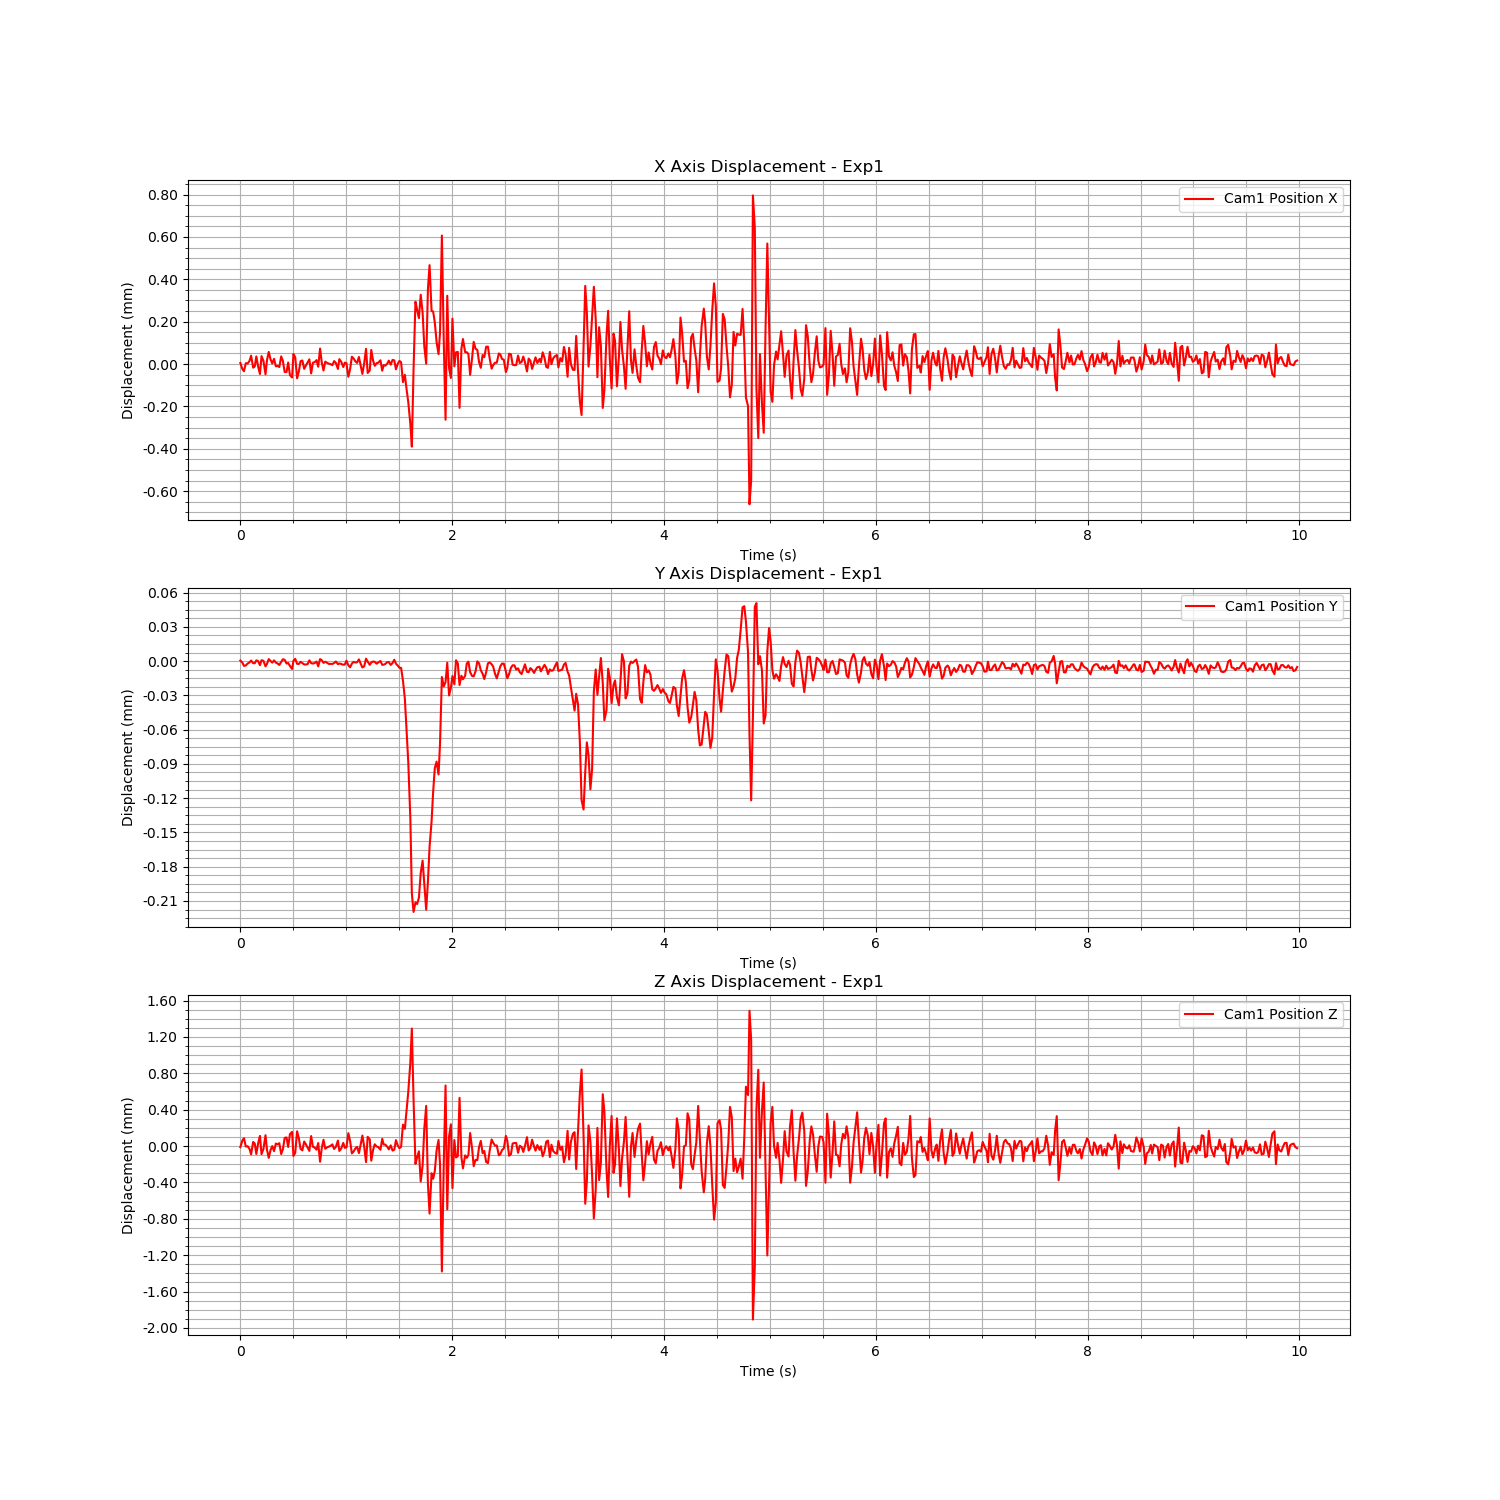

Values plotted in this chart, from the file beside it:
Time (s), Cam1 Fiducial ID, Cam1 Position X, Cam1 Position Y, Cam1 Position Z, Cam1 Rotation X, Cam1 Rotation Y, Cam1 Rotation Z, Cam1 Rotation W
1724668331, 0, 4.9773128748049546e-06, 4.878805444495529e-07, -1.1621039904303436e-05, 0.0001905, 6.788208448633997e-05, 2.3922731244729796e-05, 1
1724668331, 0, -2.3659297812501634e-05, -1.403536673542577e-06, 6.157673246610353e-05, -6.925622007255635e-05, -2.2712895511216527e-05, 4.8308613438355225e-06, 1
1724668331, 0, -3.40199791760147e-05, -4.23364038762185e-06, 8.572495557862722e-05, 8.50612391134646e-06, -6.554083895794527e-05, 1.7444207625451558e-05, 1
1724668331, 0, 4.01653663108953e-06, -3.8018827628356293e-06, -5.553069016701221e-06, 0.0001015, -2.4754281955390883e-05, 4.876288431292573e-06, 1
1724668331, 0, 2.5400686779885487e-06, -2.167123142650897e-06, -2.031560383015976e-06, 4.013078864430707e-05, 3.188710797287898e-05, -4.600698259210432e-06, 1
1724668331, 0, 1.4283052410016382e-05, -1.2008171831996374e-06, -3.0286238830493137e-05, 0.0001203, 8.735096686472565e-05, 3.6617067321226554e-05, 1
1724668331, 0, 3.955816140398308e-05, 5.017398154075193e-07, -9.186991672389213e-05, 5.950346858903365e-05, 6.897607024864532e-06, 1.7031651791582268e-05, 1
1724668332, 0, -1.7061483715720234e-05, -1.816851044398453e-06, 4.502000579368639e-05, -4.961612379324138e-05, -5.3934296151661925e-05, 3.3400527713602544e-06, 1
1724668332, 0, -1.13326677782286e-05, -1.889253433772132e-06, 2.6928115653745607e-05, -2.2796010592321322e-06, 2.1172652698223218e-05, 3.411941702275745e-05, 1
1724668332, 0, 3.58433275919899e-05, 6.403624904205552e-07, -8.735019693887509e-05, -1.9939221073082597e-05, 0.0001073, 2.76993756373338e-05, 1
1724668332, 0, -1.0890781004500508e-05, -3.306377450259043e-08, 2.6664348529587627e-05, 6.882687501368005e-05, 2.7062149170003125e-05, -2.0035139995351017e-06, 1
1724668332, 0, -4.695783824211287e-05, -3.5965444346369673e-06, 0.0001116, -0.000156, -1.7362885697206834e-05, -4.378735606671443e-05, 1
1724668332, 0, 3.739114083403621e-05, 7.386399974747997e-07, -8.897251391277484e-05, 0.0001454, 6.51381543154066e-05, 1.4437324136719871e-05, 1
1724668332, 0, 1.4975007666254745e-05, 2.438960785082284e-07, -3.251782398369575e-05, 0.0001048, 3.956894509681479e-05, 1.948589805848703e-05, 1
1724668332, 0, -4.834685381514868e-05, -4.586297750087657e-06, 0.0001188, -3.2844847761822405e-05, -9.035743947764108e-05, -4.685018888252467e-05, 1
1724668332, 0, 1.7779495992311232e-05, -2.4894152726646098e-06, -4.0440771163310515e-05, -0.0001145, 4.7365971792776795e-05, -5.3715007917611225e-05, 1
1724668332, 0, 5.7111720363862104e-05, 1.6936935715709462e-06, -0.0001298, 2.0741531465975467e-05, 0.0001209, 3.029780902929059e-05, 1
1724668332, 0, 2.204025613704695e-05, 1.0892195045733246e-07, -4.397694841325673e-05, -6.89635645746889e-05, 1.0092132175531615e-05, -5.9493495361907114e-05, 1
1724668332, 0, 2.864751770116702e-06, -1.3840271312339412e-06, -3.9641932520469937e-07, -8.879236253508613e-05, -1.547477662543881e-05, -2.2810808343387884e-06, 1
1724668332, 0, 2.4558960856659745e-05, 6.548493207981419e-07, -5.602763870294324e-05, 2.2683667811185006e-05, 8.573282813876328e-05, 1.148935377440554e-06, 1
1724668332, 0, -1.0694428222087123e-05, -1.3429198812151094e-06, 2.7711830328931655e-05, 9.295074333223661e-05, 1.617987581271057e-05, 4.270428682673515e-06, 1
1724668332, 0, -8.591917550983963e-06, -2.11588070667803e-06, 1.825544228063434e-05, -9.85377733947337e-05, 1.4092591088202327e-05, -3.1350566627879636e-05, 1
1724668332, 0, -1.4159523578280323e-05, -3.4041100576227e-06, 3.125886786923339e-05, 6.214574217387243e-05, -3.26785076891255e-05, 1.05264569410195e-05, 1
1724668332, 0, 3.6128737276799965e-05, -7.694430601917727e-07, -8.802457787161449e-05, 5.260232184912923e-05, 8.997113770129734e-05, 1.8507944647581686e-05, 1
1724668332, 0, 1.4140898422425048e-05, 1.6053869274528041e-06, -3.547040688863415e-05, -2.144300277352033e-05, 5.326586896898875e-05, -1.914407061487194e-05, 1
1724668332, 0, -3.744845094841791e-05, 1.0877430869549079e-06, 8.949521717697834e-05, -0.0001371, -5.911094295057551e-05, -3.755446260961843e-05, 1
1724668332, 0, -3.77343569416026e-05, -2.1442111699022785e-06, 9.444508225699041e-05, 9.879726769667406e-05, -5.0829491287715544e-05, 1.5285978493460663e-06, 1
1724668332, 0, 7.158263242733318e-06, -1.6612673771657082e-06, -1.0418693591291345e-05, -9.728411709784001e-06, 4.0422114796420415e-06, -2.2995919914001686e-05, 1
1724668332, 0, -5.193299927107268e-05, -4.260269222542139e-06, 0.0001298, -5.0118396388188864e-05, -0.0001371, 4.190072261530581e-06, 1
1724668332, 0, -6.32740096426037e-05, -6.904088902521594e-06, 0.0001556, -4.484592876242313e-05, -0.0001076, -1.2572366983326903e-05, 1
1724668332, 0, 4.727190029555563e-05, 2.9617303417101196e-07, -0.0001091, 6.277372869167351e-06, 0.0001497, -1.3463821486329607e-05, 1
1724668332, 0, 3.103566490846982e-05, 1.9079853269733375e-06, -7.312008143618529e-05, -0.0002669, 3.891340553013811e-05, -2.842435062519461e-05, 1
1724668332, 0, -6.732914682226835e-05, -2.4094304648493243e-06, 0.0001621, -3.51566849979743e-05, -0.0001044, -1.3775159228293055e-05, 1
1724668332, 0, -3.4460075266037095e-05, -2.5230308643680824e-06, 8.344468039291236e-05, -2.181694074822408e-05, -8.845481039672335e-05, -3.59064727225483e-06, 1
1724668332, 0, 1.3375302130325017e-05, -6.395013245141234e-07, -3.180675385014481e-05, 4.091165459392233e-05, 6.902584081362723e-05, 4.644639752383731e-05, 1
1724668332, 0, 1.684773955942556e-05, -1.7264993195102883e-06, -4.7522379520770676e-05, -0.0003853, 5.32916940223264e-05, -3.6338734279064415e-05, 1
1724668332, 0, -2.2790572195096518e-05, -2.998779783499837e-06, 4.9577356986047815e-05, 3.3845911680373934e-05, 1.5312957164518728e-05, 2.263370716043706e-05, 1
1724668332, 0, -7.974692024946907e-06, -2.993927347145928e-06, 2.0721213567658902e-05, 0.0001674, 3.568720318569907e-05, 4.81422336337242e-05, 1
1724668332, 0, 7.248484266404846e-06, -2.6942185515124236e-06, -1.7932925895095315e-05, -1.4560498402423275e-05, 7.585934243864582e-05, 1.3536781718411238e-06, 1
1724668332, 0, 2.2215636196118898e-05, 6.322683270570435e-07, -5.347013803175358e-05, 5.69070266875184e-05, 2.8112863822059355e-05, -2.6387432502740433e-06, 1
1724668332, 0, -4.419370360523099e-05, -1.7644193874727118e-06, 0.0001096, 0.0002858, -8.552227784129943e-05, 3.913326869220848e-05, 1
1724668332, 0, 6.228214676975721e-06, -2.2153305024629722e-06, -7.494464854533941e-06, -2.86097995564305e-06, 8.381043796646336e-06, -1.805139843410262e-05, 1
1724668332, 0, 9.141189690927592e-06, -1.6306679052079284e-06, -1.7220391638404186e-05, 0.0001304, 5.502397654739742e-05, 5.509520321118572e-05, 1
1724668332, 0, 1.861337623890626e-05, -4.5755591037173625e-07, -4.045009352011842e-05, -1.346655736087076e-05, 5.305927581692526e-06, -6.399148776623571e-07, 1
1724668332, 0, -1.278969731447742e-05, -4.61540404960771e-06, 3.329868454198645e-05, 0.000128, 6.167005728891729e-05, 3.008720000830526e-05, 1
1724668332, 0, 7.309435196480989e-05, 1.7029735623125444e-06, -0.0001724, -2.0034895500861512e-05, 0.0001884, -2.777135309289726e-07, 1
1724668332, 0, 8.797684202279274e-06, 7.911746430289038e-07, -2.4683041531787674e-05, -0.0001833, -3.9979165251129264e-06, -3.468005712863888e-05, 1
1724668332, 0, -3.059330500874474e-05, -1.5530762913575968e-06, 6.928896022735937e-05, 0.0001951, -5.1454780880198596e-05, 6.364736754907444e-05, 1
1724668332, 0, 1.1164433448389579e-05, -6.452758015254072e-07, -2.9252224016669452e-05, 6.491352638669562e-05, 4.322320485714746e-06, 2.7416539414942634e-05, 1
1724668332, 0, 5.304568435406308e-06, -1.453448203677019e-06, -1.4230067383185894e-05, -2.4416186527307392e-05, 4.1003587446267974e-05, 4.957028379256838e-06, 1
1724668332, 0, 2.134708113713375e-06, -2.5140952700943465e-06, -7.338486976453603e-06, 4.4738879531871485e-05, -2.0333798354060846e-05, 2.9684666014992826e-05, 1
1724668332, 0, -9.441955274087983e-07, -2.419501501349252e-06, 4.936021677142169e-06, -3.363330984772598e-06, -1.3488852934156394e-05, -4.872710622998581e-05, 1
1724668332, 0, -5.587368520842502e-06, -2.503527805830143e-06, 1.8511286319324803e-05, -5.764011955122263e-05, 4.562745470950903e-06, 5.035863170961288e-06, 1
1724668332, 0, 1.3891622360294146e-05, -1.7577980012440126e-06, -3.2201846433319945e-05, 0.0001843, 3.0427681342989405e-05, 1.5624270901450057e-05, 1
1724668332, 0, 4.995877514229878e-06, -3.515515979486626e-07, -9.27518860900555e-06, 0.0001647, -9.258594855001293e-07, 1.1931957271882813e-05, 1
1724668332, 0, -2.320189296719226e-05, -2.7257520735529265e-06, 6.0096183697967335e-05, 0.000188, -2.9901734449253124e-05, 6.9298334091617465e-06, 1
1724668332, 0, 2.3013704292676714e-05, -2.042206219681074e-06, -5.3433146422203634e-05, 2.8580487627273708e-05, 2.9095987963042754e-05, -1.717642795183161e-05, 1
1724668332, 0, 1.1421170148919891e-05, -2.5572272622554997e-06, -2.8347244713651485e-05, -0.0001147, 3.393473219193637e-05, -1.1881189502398423e-05, 1
1724668332, 0, -1.416651493293171e-05, -3.1823157135922973e-06, 3.435621278585143e-05, 3.6823240123625014e-05, -2.341465108343831e-05, -1.1108974758773534e-05, 1
1724668332, 0, 6.6048962097273965e-06, -3.0447884142419284e-06, -1.951574443425138e-05, -7.816254988428733e-05, -9.169298939509634e-06, -2.8067890482426757e-05, 1
... 539 more rows
